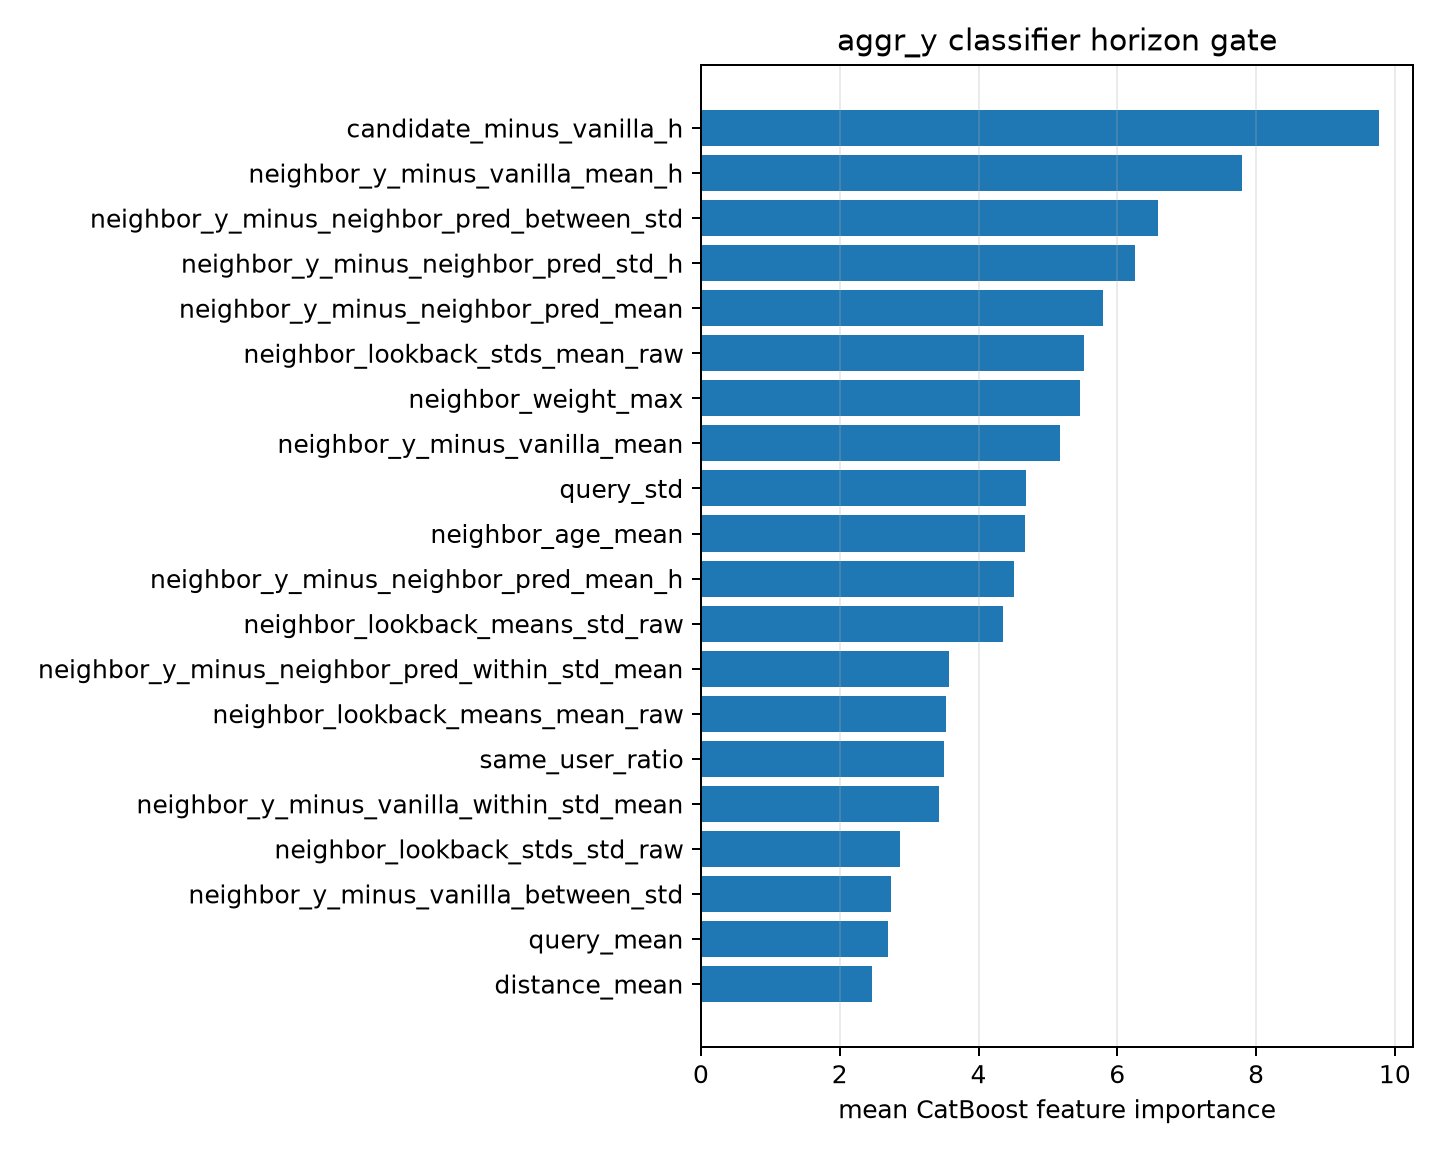

The file beside this chart, header and first rows:
feature, importance
candidate_minus_vanilla_h, 9.773
neighbor_y_minus_vanilla_mean_h, 7.799
neighbor_y_minus_neighbor_pred_between_s…, 6.594
neighbor_y_minus_neighbor_pred_std_h, 6.249
neighbor_y_minus_neighbor_pred_mean, 5.795
neighbor_lookback_stds_mean_raw, 5.52
neighbor_weight_max, 5.458
neighbor_y_minus_vanilla_mean, 5.178
query_std, 4.69
neighbor_age_mean, 4.67
neighbor_y_minus_neighbor_pred_mean_h, 4.51
neighbor_lookback_means_std_raw, 4.356
neighbor_y_minus_neighbor_pred_within_st…, 3.575
neighbor_lookback_means_mean_raw, 3.538
same_user_ratio, 3.508
neighbor_y_minus_vanilla_within_std_mean, 3.435
neighbor_lookback_stds_std_raw, 2.866
neighbor_y_minus_vanilla_between_std, 2.737
query_mean, 2.694
distance_mean, 2.467
